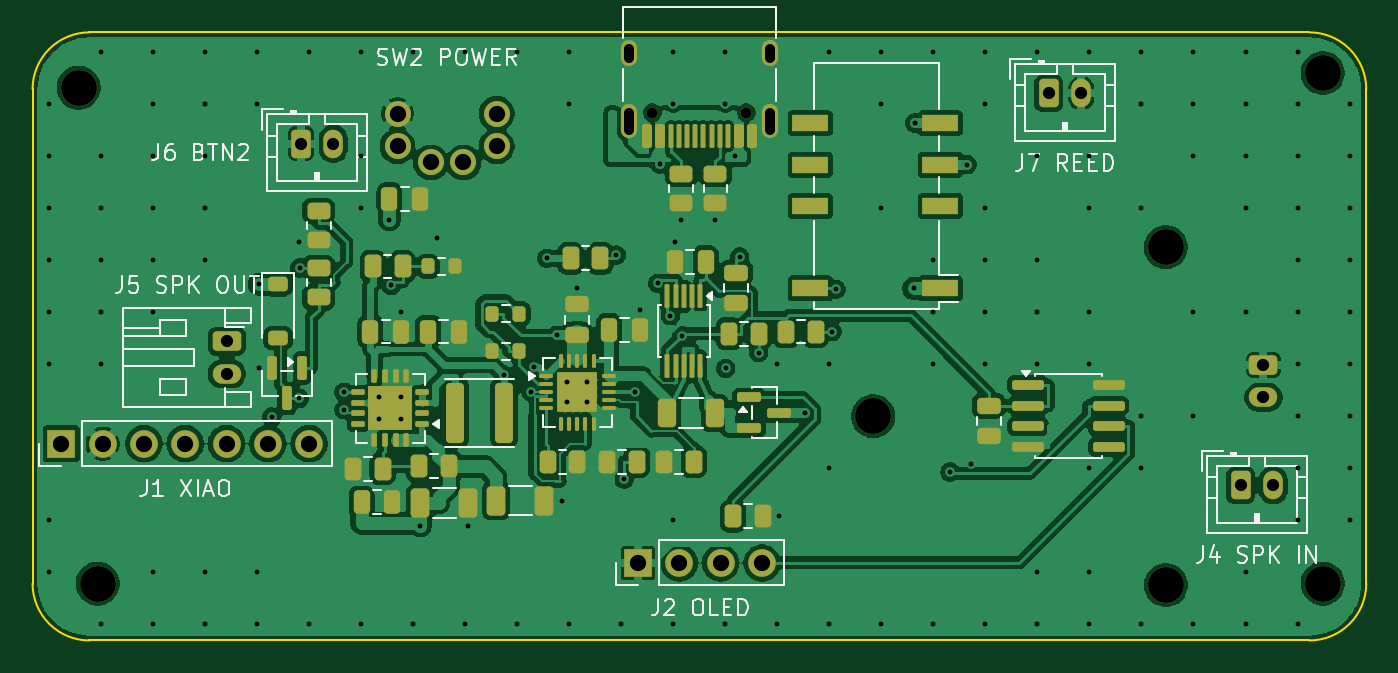
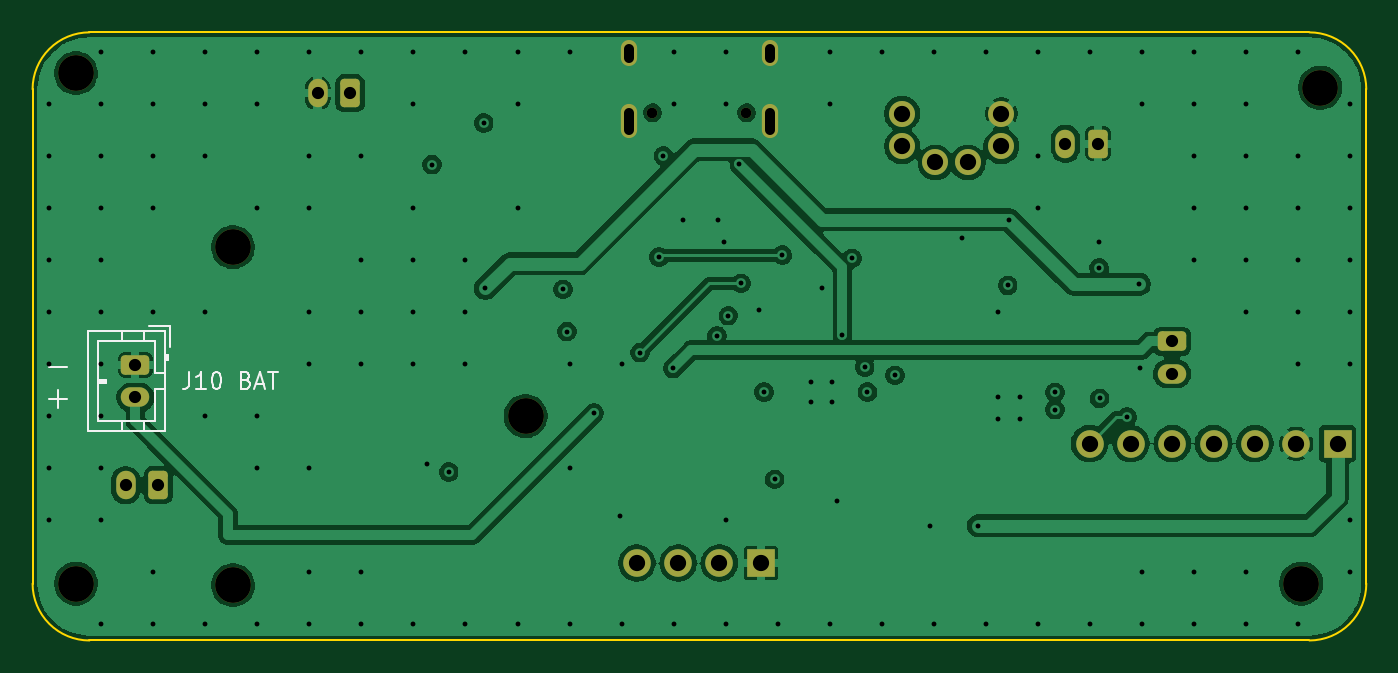
Circuit board: 13 layer files. Board 82.0 x 37.4 mm.
- bottom_copper: katanori61-B_Cu.gbr (100711 bytes)
- bottom_mask: katanori61-B_Mask.gbr (2767 bytes)
- paste: katanori61-B_Paste.gbr (455 bytes)
- bottom_silk: katanori61-B_Silkscreen.gbr (4473 bytes)
- outline: katanori61-Edge_Cuts.gbr (989 bytes)
- top_copper: katanori61-F_Cu.gbr (273547 bytes)
- top_mask: katanori61-F_Mask.gbr (9701 bytes)
- paste: katanori61-F_Paste.gbr (8370 bytes)
- top_silk: katanori61-F_Silkscreen.gbr (31681 bytes)
- inner_copper: katanori61-In1_Cu.gbr (100803 bytes)
- inner_copper: katanori61-In2_Cu.gbr (15047 bytes)
- drill: katanori61-NPTH.drl (522 bytes)
- drill: katanori61-PTH.drl (3473 bytes)

=== bottom_copper: katanori61-B_Cu.gbr (100711 bytes, source omitted) ===
=== bottom_mask: katanori61-B_Mask.gbr (2767 bytes, source withheld) ===
=== paste: katanori61-B_Paste.gbr ===
%TF.GenerationSoftware,KiCad,Pcbnew,10.0.6*%
%TF.CreationDate,2026-09-19T16:50:12+09:00*%
%TF.ProjectId,katanori61,6b617461-6e6f-4726-9936-312e6b696361,rev?*%
%TF.SameCoordinates,Original*%
%TF.FileFunction,Paste,Bot*%
%TF.FilePolarity,Positive*%
%FSLAX46Y46*%
G04 Gerber Fmt 4.6, Leading zero omitted, Abs format (unit mm)*
G04 Created by KiCad (PCBNEW 10.0.6) date 2026-09-19 16:50:12*
%MOMM*%
%LPD*%
G01*
G04 APERTURE LIST*
G04 APERTURE END LIST*
M02*

=== bottom_silk: katanori61-B_Silkscreen.gbr ===
%TF.GenerationSoftware,KiCad,Pcbnew,10.0.6*%
%TF.CreationDate,2026-09-19T16:50:12+09:00*%
%TF.ProjectId,katanori61,6b617461-6e6f-4726-9936-312e6b696361,rev?*%
%TF.SameCoordinates,Original*%
%TF.FileFunction,Legend,Bot*%
%TF.FilePolarity,Positive*%
%FSLAX46Y46*%
G04 Gerber Fmt 4.6, Leading zero omitted, Abs format (unit mm)*
G04 Created by KiCad (PCBNEW 10.0.6) date 2026-09-19 16:50:12*
%MOMM*%
%LPD*%
G01*
G04 APERTURE LIST*
%ADD10C,0.150000*%
G04 APERTURE END LIST*
D10*
X120998683Y-60556533D02*
X119932017Y-60556533D01*
X120998683Y-62556533D02*
X119932017Y-62556533D01*
X120465350Y-63089866D02*
X120465350Y-62023200D01*
X112377506Y-60904819D02*
X112377506Y-61619104D01*
X112377506Y-61619104D02*
X112425125Y-61761961D01*
X112425125Y-61761961D02*
X112520363Y-61857200D01*
X112520363Y-61857200D02*
X112663220Y-61904819D01*
X112663220Y-61904819D02*
X112758458Y-61904819D01*
X111377506Y-61904819D02*
X111948934Y-61904819D01*
X111663220Y-61904819D02*
X111663220Y-60904819D01*
X111663220Y-60904819D02*
X111758458Y-61047676D01*
X111758458Y-61047676D02*
X111853696Y-61142914D01*
X111853696Y-61142914D02*
X111948934Y-61190533D01*
X110758458Y-60904819D02*
X110663220Y-60904819D01*
X110663220Y-60904819D02*
X110567982Y-60952438D01*
X110567982Y-60952438D02*
X110520363Y-61000057D01*
X110520363Y-61000057D02*
X110472744Y-61095295D01*
X110472744Y-61095295D02*
X110425125Y-61285771D01*
X110425125Y-61285771D02*
X110425125Y-61523866D01*
X110425125Y-61523866D02*
X110472744Y-61714342D01*
X110472744Y-61714342D02*
X110520363Y-61809580D01*
X110520363Y-61809580D02*
X110567982Y-61857200D01*
X110567982Y-61857200D02*
X110663220Y-61904819D01*
X110663220Y-61904819D02*
X110758458Y-61904819D01*
X110758458Y-61904819D02*
X110853696Y-61857200D01*
X110853696Y-61857200D02*
X110901315Y-61809580D01*
X110901315Y-61809580D02*
X110948934Y-61714342D01*
X110948934Y-61714342D02*
X110996553Y-61523866D01*
X110996553Y-61523866D02*
X110996553Y-61285771D01*
X110996553Y-61285771D02*
X110948934Y-61095295D01*
X110948934Y-61095295D02*
X110901315Y-61000057D01*
X110901315Y-61000057D02*
X110853696Y-60952438D01*
X110853696Y-60952438D02*
X110758458Y-60904819D01*
X108901315Y-61381009D02*
X108758458Y-61428628D01*
X108758458Y-61428628D02*
X108710839Y-61476247D01*
X108710839Y-61476247D02*
X108663220Y-61571485D01*
X108663220Y-61571485D02*
X108663220Y-61714342D01*
X108663220Y-61714342D02*
X108710839Y-61809580D01*
X108710839Y-61809580D02*
X108758458Y-61857200D01*
X108758458Y-61857200D02*
X108853696Y-61904819D01*
X108853696Y-61904819D02*
X109234648Y-61904819D01*
X109234648Y-61904819D02*
X109234648Y-60904819D01*
X109234648Y-60904819D02*
X108901315Y-60904819D01*
X108901315Y-60904819D02*
X108806077Y-60952438D01*
X108806077Y-60952438D02*
X108758458Y-61000057D01*
X108758458Y-61000057D02*
X108710839Y-61095295D01*
X108710839Y-61095295D02*
X108710839Y-61190533D01*
X108710839Y-61190533D02*
X108758458Y-61285771D01*
X108758458Y-61285771D02*
X108806077Y-61333390D01*
X108806077Y-61333390D02*
X108901315Y-61381009D01*
X108901315Y-61381009D02*
X109234648Y-61381009D01*
X108282267Y-61619104D02*
X107806077Y-61619104D01*
X108377505Y-61904819D02*
X108044172Y-60904819D01*
X108044172Y-60904819D02*
X107710839Y-61904819D01*
X107520362Y-60904819D02*
X106948934Y-60904819D01*
X107234648Y-61904819D02*
X107234648Y-60904819D01*
%TO.C,J10*%
X113590000Y-58090000D02*
X114840000Y-58090000D01*
X115200000Y-58390000D02*
X115200000Y-59000000D01*
X116500000Y-58390000D02*
X116500000Y-59000000D01*
X114500000Y-59000000D02*
X118000000Y-59000000D01*
X118000000Y-59000000D02*
X118000000Y-63900000D01*
X113590000Y-59340000D02*
X113590000Y-58090000D01*
X113690000Y-59850000D02*
X113890000Y-59850000D01*
X113690000Y-60150000D02*
X113690000Y-59850000D01*
X113790000Y-60150000D02*
X113790000Y-59850000D01*
X113890000Y-60150000D02*
X113690000Y-60150000D01*
X113890000Y-60950000D02*
X114500000Y-60950000D01*
X114500000Y-60950000D02*
X114500000Y-59000000D01*
X117500000Y-61350000D02*
X117500000Y-61550000D01*
X118000000Y-61350000D02*
X117500000Y-61350000D01*
X118000000Y-61450000D02*
X117500000Y-61450000D01*
X117500000Y-61550000D02*
X118000000Y-61550000D01*
X114500000Y-61950000D02*
X113890000Y-61950000D01*
X114500000Y-63900000D02*
X114500000Y-61950000D01*
X118000000Y-63900000D02*
X114500000Y-63900000D01*
X115200000Y-64510000D02*
X115200000Y-63900000D01*
X116500000Y-64510000D02*
X116500000Y-63900000D01*
X113890000Y-58390000D02*
X118610000Y-58390000D01*
X118610000Y-64510000D01*
X113890000Y-64510000D01*
X113890000Y-58390000D01*
%TD*%
M02*

=== outline: katanori61-Edge_Cuts.gbr ===
%TF.GenerationSoftware,KiCad,Pcbnew,10.0.6*%
%TF.CreationDate,2026-09-19T16:50:12+09:00*%
%TF.ProjectId,katanori61,6b617461-6e6f-4726-9936-312e6b696361,rev?*%
%TF.SameCoordinates,Original*%
%TF.FileFunction,Profile,NP*%
%FSLAX46Y46*%
G04 Gerber Fmt 4.6, Leading zero omitted, Abs format (unit mm)*
G04 Created by KiCad (PCBNEW 10.0.6) date 2026-09-19 16:50:12*
%MOMM*%
%LPD*%
G01*
G04 APERTURE LIST*
%TA.AperFunction,Profile*%
%ADD10C,0.100000*%
%TD*%
G04 APERTURE END LIST*
D10*
X43500000Y-77400000D02*
X118524000Y-77400000D01*
X122024000Y-73900000D02*
X122024000Y-43500000D01*
X118524000Y-40000000D02*
X43500000Y-40000000D01*
X40000000Y-43500000D02*
X40000000Y-73900000D01*
X122024000Y-73900000D02*
G75*
G02*
X118524000Y-77400000I-3499600J-400D01*
G01*
X118524000Y-40000000D02*
G75*
G02*
X122024000Y-43500000I400J-3499600D01*
G01*
X40000000Y-43500000D02*
G75*
G02*
X43500000Y-40000000I3499600J400D01*
G01*
X43500000Y-77400000D02*
G75*
G02*
X40000000Y-73900000I-400J3499600D01*
G01*
M02*

=== top_copper: katanori61-F_Cu.gbr (273547 bytes, source omitted) ===
=== top_mask: katanori61-F_Mask.gbr (9701 bytes, source omitted) ===
=== paste: katanori61-F_Paste.gbr (8370 bytes, source omitted) ===
=== top_silk: katanori61-F_Silkscreen.gbr (31681 bytes, source omitted) ===
=== inner_copper: katanori61-In1_Cu.gbr (100803 bytes, source omitted) ===
=== inner_copper: katanori61-In2_Cu.gbr (15047 bytes, source omitted) ===
=== drill: katanori61-NPTH.drl ===
M48
; DRILL file KiCad 10.0.6 date 2026-09-19T16:50:12
; FORMAT={-:-/ absolute / metric / decimal}
; #@! TF.CreationDate,2026-09-19T16:50:12+09:00
; #@! TF.GenerationSoftware,Kicad,Pcbnew,10.0.6
; #@! TF.FileFunction,NonPlated,1,4,NPTH
FMAT,2
METRIC
; #@! TA.AperFunction,NonPlated,NPTH,ComponentDrill
T1C0.650
; #@! TA.AperFunction,NonPlated,NPTH,ComponentDrill
T2C2.200
%
G90
G05
T1
X78.122Y-44.95
X83.902Y-44.95
T2
X42.834Y-43.406
X44.0Y-73.9
X91.7Y-63.6
X109.7Y-53.208
X109.7Y-73.992
X119.354Y-42.5
X119.354Y-73.9
M30

=== drill: katanori61-PTH.drl ===
M48
; DRILL file KiCad 10.0.6 date 2026-09-19T16:50:12
; FORMAT={-:-/ absolute / metric / decimal}
; #@! TF.CreationDate,2026-09-19T16:50:12+09:00
; #@! TF.GenerationSoftware,Kicad,Pcbnew,10.0.6
; #@! TF.FileFunction,Plated,1,4,PTH
FMAT,2
METRIC
; #@! TA.AperFunction,Plated,PTH,ViaDrill
T1C0.300
; #@! TA.AperFunction,Plated,PTH,ComponentDrill
T2C0.600
; #@! TA.AperFunction,Plated,PTH,ComponentDrill
T3C0.750
; #@! TA.AperFunction,Plated,PTH,ComponentDrill
T4C1.000
%
G90
G05
T1
X41.0Y-44.4
X41.0Y-47.6
X41.0Y-50.8
X41.0Y-54.0
X41.0Y-57.2
X41.0Y-60.4
X41.0Y-70.0
X41.0Y-73.2
X44.2Y-41.2
X44.2Y-47.6
X44.2Y-50.8
X44.2Y-54.0
X44.2Y-57.2
X44.2Y-60.4
X44.2Y-76.4
X47.4Y-41.2
X47.4Y-44.4
X47.4Y-47.6
X47.4Y-50.8
X47.4Y-54.0
X47.4Y-57.2
X47.4Y-73.2
X47.4Y-76.4
X50.6Y-41.2
X50.6Y-44.4
X50.6Y-47.6
X50.6Y-50.8
X50.6Y-54.0
X50.6Y-73.2
X50.6Y-76.4
X53.8Y-41.2
X53.8Y-44.4
X53.8Y-73.2
X53.8Y-76.4
X53.933Y-60.638
X53.948Y-55.495
X54.709Y-63.671
X56.405Y-62.513
X56.413Y-52.915
X56.425Y-54.481
X57.0Y-41.2
X57.0Y-76.4
X59.156Y-62.14
X59.16Y-63.202
X60.2Y-41.2
X60.2Y-47.6
X60.2Y-50.8
X60.2Y-76.4
X61.325Y-62.44
X61.325Y-63.79
X61.952Y-51.527
X62.054Y-55.565
X62.675Y-57.175
X62.675Y-62.44
X62.675Y-63.79
X63.4Y-41.2
X63.4Y-76.4
X63.858Y-70.338
X64.861Y-52.659
X66.6Y-41.2
X66.6Y-76.4
X66.808Y-70.348
X69.0Y-61.095
X69.8Y-41.2
X69.8Y-76.4
X70.681Y-62.133
X70.846Y-60.578
X71.644Y-53.9
X72.225Y-58.632
X72.534Y-68.8
X72.875Y-61.508
X72.875Y-62.758
X73.0Y-41.2
X73.0Y-44.4
X73.0Y-76.4
X73.5Y-55.732
X74.125Y-61.508
X74.125Y-62.758
X75.912Y-53.706
X76.2Y-76.4
X76.393Y-67.493
X77.05Y-62.133
X77.35Y-57.06
X78.445Y-55.435
X78.562Y-48.095
X79.231Y-57.425
X79.4Y-41.2
X79.4Y-44.4
X79.4Y-70.0
X79.4Y-76.4
X79.499Y-52.895
X79.9Y-51.525
X79.937Y-58.664
X82.0Y-51.525
X82.6Y-41.2
X82.6Y-44.4
X82.6Y-76.4
X82.624Y-60.67
X83.227Y-47.584
X83.487Y-53.815
X84.657Y-59.693
X85.8Y-60.4
X85.8Y-76.4
X85.898Y-69.76
X87.495Y-63.4
X89.0Y-41.2
X89.0Y-60.4
X89.0Y-66.8
X89.0Y-76.4
X89.156Y-58.4
X89.401Y-55.807
X92.2Y-41.2
X92.2Y-44.4
X92.2Y-50.8
X92.2Y-76.4
X94.18Y-55.75
X94.28Y-45.59
X95.4Y-41.2
X95.4Y-54.0
X95.4Y-57.2
X95.4Y-60.4
X95.4Y-76.4
X96.432Y-67.038
X97.466Y-48.13
X97.742Y-66.545
X98.6Y-41.2
X98.6Y-44.4
X98.6Y-50.8
X98.6Y-54.0
X98.6Y-57.2
X98.6Y-60.4
X98.6Y-76.4
X101.8Y-41.2
X101.8Y-47.6
X101.8Y-54.0
X101.8Y-57.2
X101.8Y-60.4
X101.8Y-73.2
X101.8Y-76.4
X105.0Y-41.2
X105.0Y-47.6
X105.0Y-50.8
X105.0Y-57.2
X105.0Y-60.4
X105.0Y-66.8
X105.0Y-73.2
X105.0Y-76.4
X108.2Y-41.2
X108.2Y-44.4
X108.2Y-50.8
X108.2Y-63.6
X108.2Y-66.8
X108.2Y-76.4
X111.4Y-41.2
X111.4Y-44.4
X111.4Y-47.6
X111.4Y-57.2
X111.4Y-63.6
X111.4Y-76.4
X114.6Y-41.2
X114.6Y-44.4
X114.6Y-47.6
X114.6Y-50.8
X114.6Y-57.2
X114.6Y-73.2
X114.6Y-76.4
X117.8Y-41.2
X117.8Y-44.4
X117.8Y-47.6
X117.8Y-50.8
X117.8Y-54.0
X117.8Y-57.2
X117.8Y-60.4
X117.8Y-63.6
X117.8Y-66.8
X117.8Y-70.0
X117.8Y-76.4
X121.0Y-44.4
X121.0Y-47.6
X121.0Y-50.8
X121.0Y-54.0
X121.0Y-57.2
X121.0Y-60.4
X121.0Y-63.6
X121.0Y-66.8
X121.0Y-70.0
T3
X51.95Y-59.0
X51.95Y-61.0
X56.5Y-46.85
X58.5Y-46.85
X102.5Y-43.75
X104.5Y-43.75
X114.3Y-67.85
X115.7Y-60.45
X115.7Y-62.45
X116.3Y-67.85
T4
X41.77Y-65.295
X44.31Y-65.295
X46.85Y-65.295
X49.39Y-65.295
X51.93Y-65.295
X54.47Y-65.295
X57.01Y-65.295
X62.45Y-45.0
X62.45Y-47.0
X64.5Y-48.0
X66.5Y-48.0
X68.55Y-45.0
X68.55Y-47.0
X77.24Y-72.63
X79.78Y-72.63
X82.32Y-72.63
X84.86Y-72.63
T2
X76.692Y-41.6G85X76.692Y-41.0
G05
X76.692Y-46.03G85X76.692Y-44.93
G05
X85.332Y-41.6G85X85.332Y-41.0
G05
X85.332Y-46.03G85X85.332Y-44.93
G05
M30
